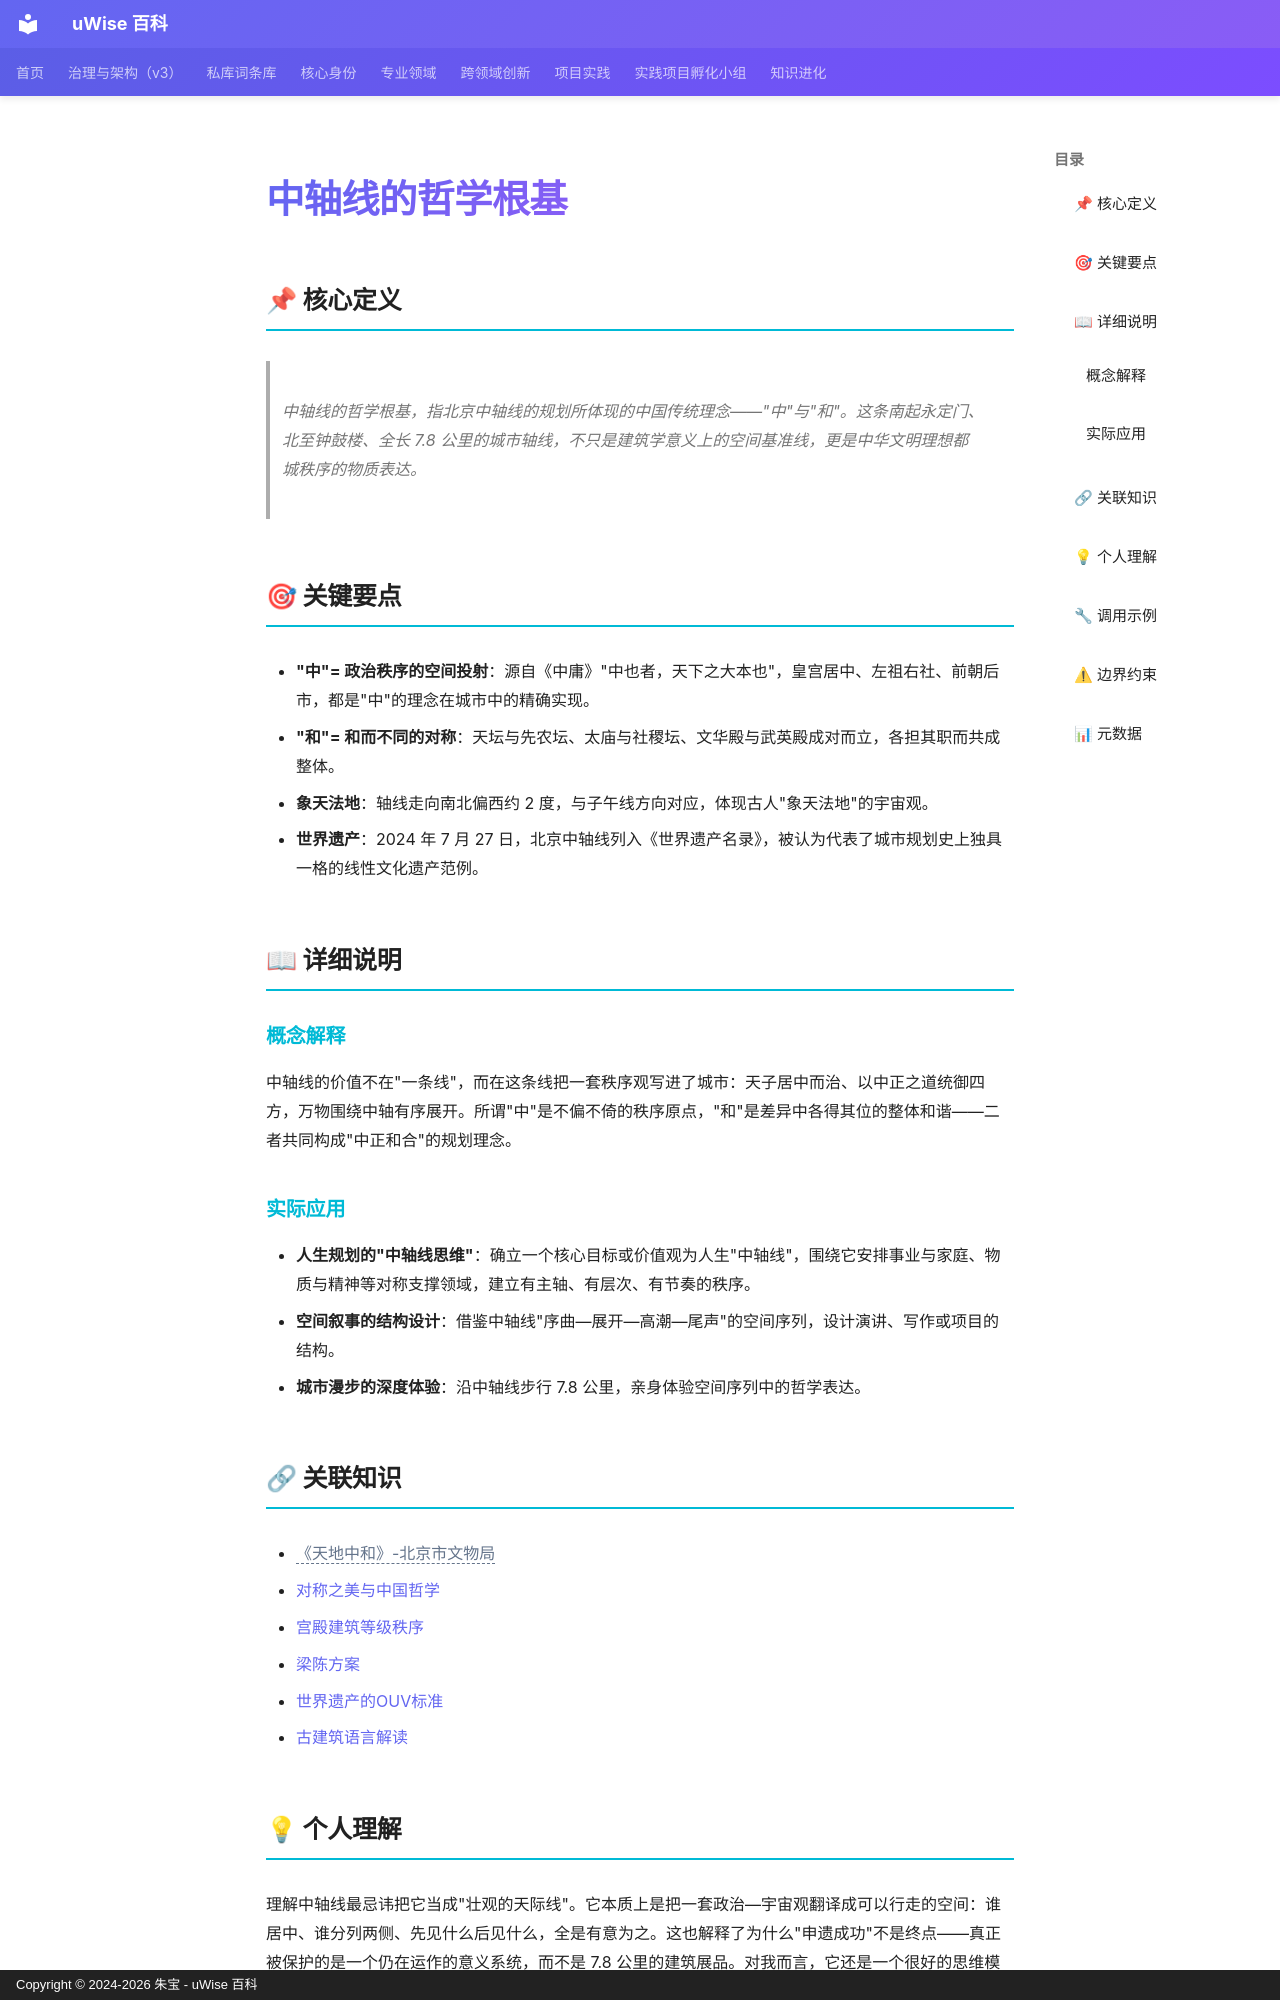

repository: zhubao315/uWise · page: vault-encyclopedia/md-60756a07/index.html · generator: mkdocs · copyright: Copyright © 2024-2026 朱宝 - uWise 百科

---
title: "中轴线的哲学根基"
description: "中轴线的哲学根基，指北京中轴线的规划所体现的中国传统理念——\"中\"与\"和\"。这条南起永定门、北至钟鼓楼、全长 7.8 公里的城市轴线，不只是建筑学意义上的空间基准线，更是中华文明理想都城秩序的物质表达。"
---

# 中轴线的哲学根基

## 📌 核心定义

> 中轴线的哲学根基，指北京中轴线的规划所体现的中国传统理念——"中"与"和"。这条南起永定门、北至钟鼓楼、全长 7.8 公里的城市轴线，不只是建筑学意义上的空间基准线，更是中华文明理想都城秩序的物质表达。

## 🎯 关键要点

- **"中"= 政治秩序的空间投射**：源自《中庸》"中也者，天下之大本也"，皇宫居中、左祖右社、前朝后市，都是"中"的理念在城市中的精确实现。
- **"和"= 和而不同的对称**：天坛与先农坛、太庙与社稷坛、文华殿与武英殿成对而立，各担其职而共成整体。
- **象天法地**：轴线走向南北偏西约 2 度，与子午线方向对应，体现古人"象天法地"的宇宙观。
- **世界遗产**：2024 年 7 月 27 日，北京中轴线列入《世界遗产名录》，被认为代表了城市规划史上独具一格的线性文化遗产范例。

## 📖 详细说明

### 概念解释

中轴线的价值不在"一条线"，而在这条线把一套秩序观写进了城市：天子居中而治、以中正之道统御四方，万物围绕中轴有序展开。所谓"中"是不偏不倚的秩序原点，"和"是差异中各得其位的整体和谐——二者共同构成"中正和合"的规划理念。

### 实际应用

- **人生规划的"中轴线思维"**：确立一个核心目标或价值观为人生"中轴线"，围绕它安排事业与家庭、物质与精神等对称支撑领域，建立有主轴、有层次、有节奏的秩序。
- **空间叙事的结构设计**：借鉴中轴线"序曲—展开—高潮—尾声"的空间序列，设计演讲、写作或项目的结构。
- **城市漫步的深度体验**：沿中轴线步行 7.8 公里，亲身体验空间序列中的哲学表达。

## 🔗 关联知识

- <span class="uw-unresolved" data-target="《天地中和》-北京市文物局" title="未解析的双链目标：《天地中和》-北京市文物局">《天地中和》-北京市文物局</span>
- [对称之美与中国哲学](../md-b2b847b3/)
- [宫殿建筑等级秩序](../md-d3f128f7/)
- [梁陈方案](../md-b473e43c/)
- [世界遗产的OUV标准](../ouv-md-1a9aa47d/)
- [古建筑语言解读](../md-ce57480b/)
